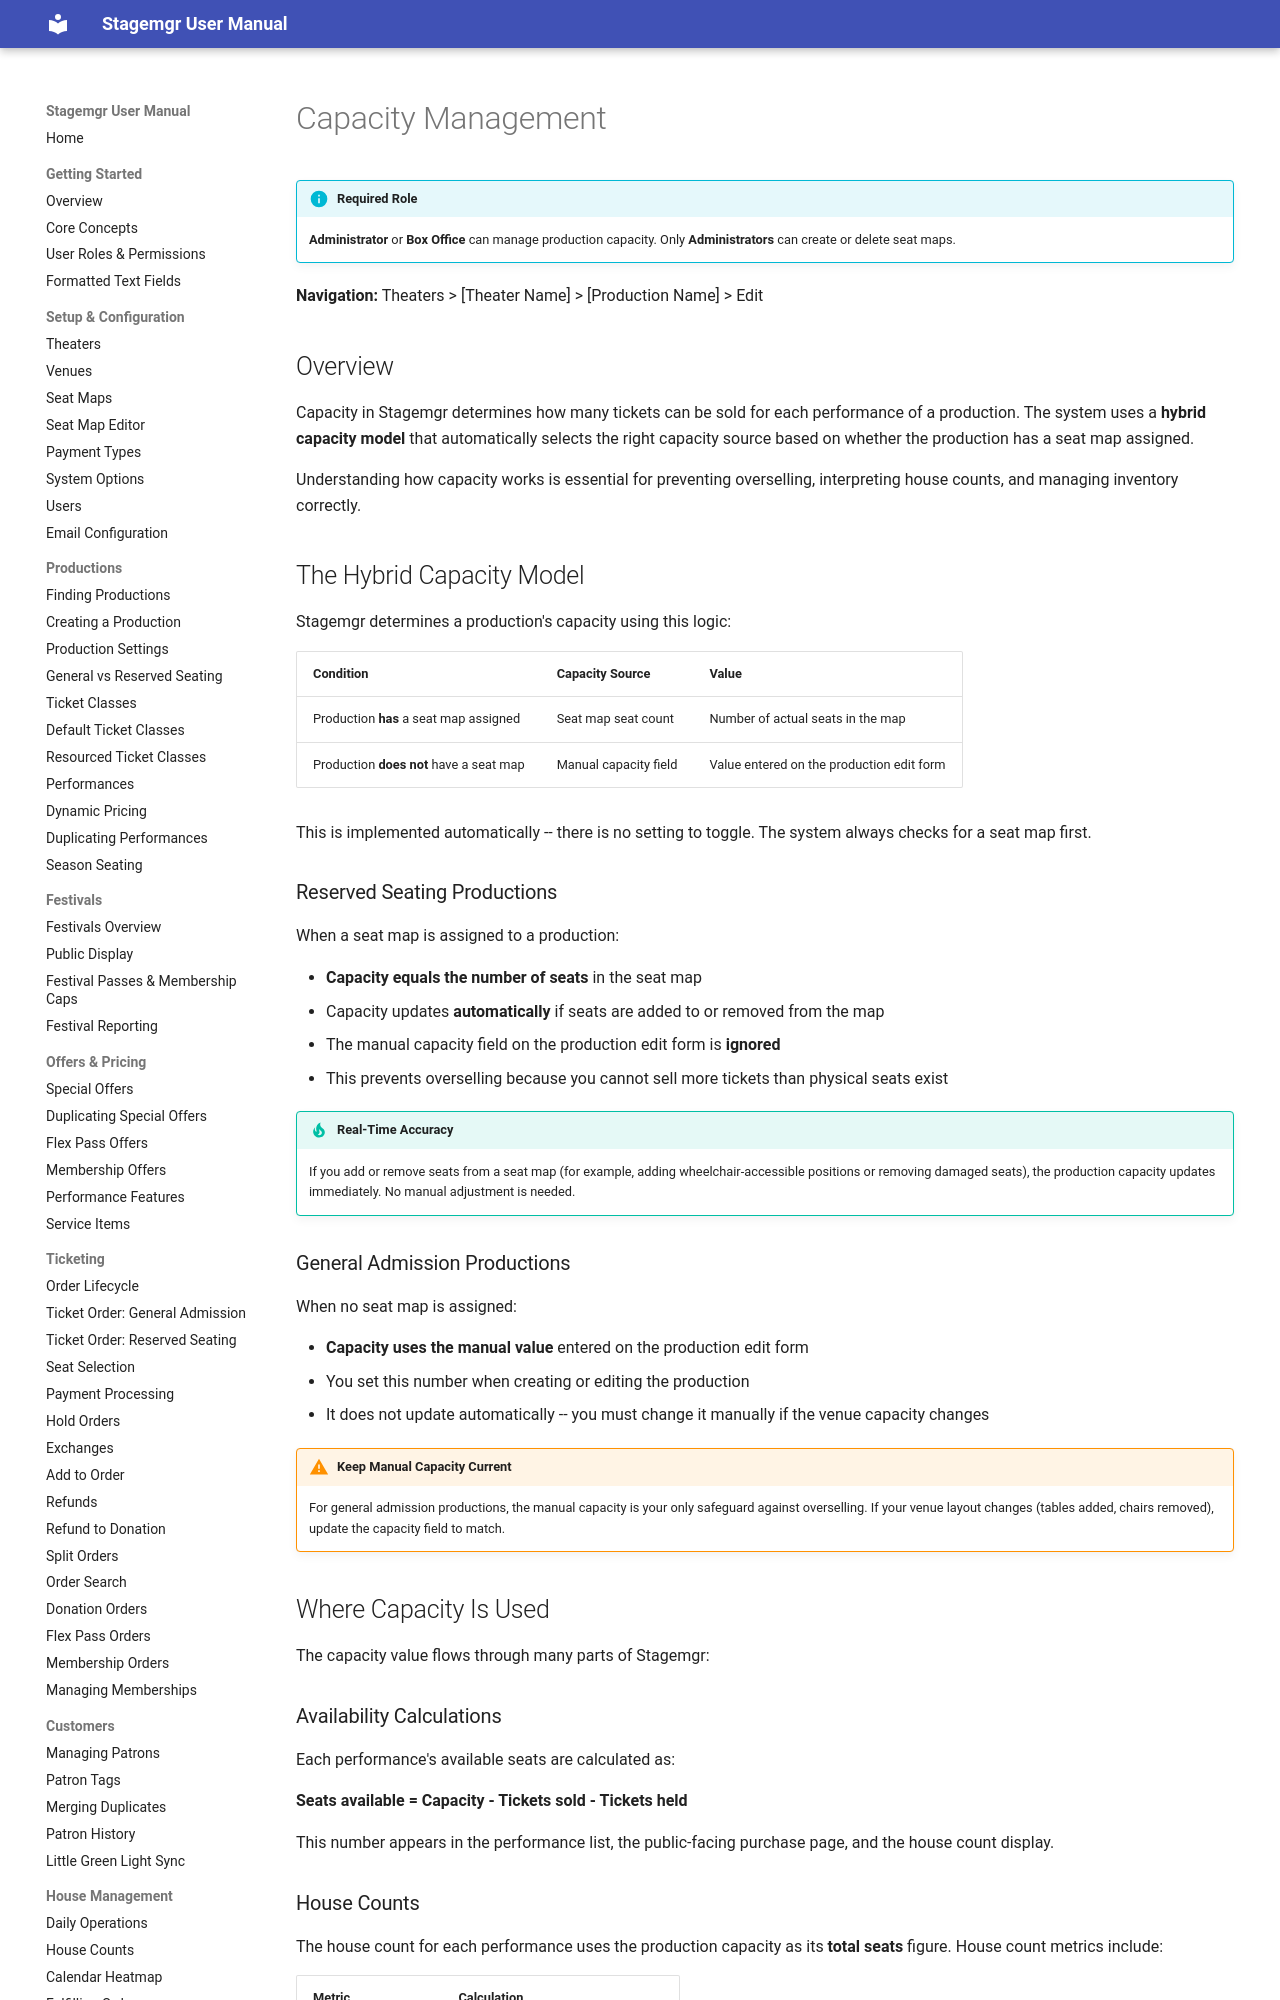

repository: jwechsler/stagemgr · page: advanced/capacity-management/index.html · generator: mkdocs

# Capacity Management

!!! info "Required Role"
    **Administrator** or **Box Office** can manage production capacity. Only **Administrators** can create or delete seat maps.

**Navigation:** Theaters > [Theater Name] > [Production Name] > Edit

## Overview

Capacity in Stagemgr determines how many tickets can be sold for each performance of a production. The system uses a **hybrid capacity model** that automatically selects the right capacity source based on whether the production has a seat map assigned.

Understanding how capacity works is essential for preventing overselling, interpreting house counts, and managing inventory correctly.

## The Hybrid Capacity Model

Stagemgr determines a production's capacity using this logic:

| Condition | Capacity Source | Value |
|-----------|----------------|-------|
| Production **has** a seat map assigned | Seat map seat count | Number of actual seats in the map |
| Production **does not** have a seat map | Manual capacity field | Value entered on the production edit form |

This is implemented automatically -- there is no setting to toggle. The system always checks for a seat map first.

### Reserved Seating Productions

When a seat map is assigned to a production:

- **Capacity equals the number of seats** in the seat map
- Capacity updates **automatically** if seats are added to or removed from the map
- The manual capacity field on the production edit form is **ignored**
- This prevents overselling because you cannot sell more tickets than physical seats exist

!!! tip "Real-Time Accuracy"
    If you add or remove seats from a seat map (for example, adding wheelchair-accessible positions or removing damaged seats), the production capacity updates immediately. No manual adjustment is needed.

### General Admission Productions

When no seat map is assigned:

- **Capacity uses the manual value** entered on the production edit form
- You set this number when creating or editing the production
- It does not update automatically -- you must change it manually if the venue capacity changes

!!! warning "Keep Manual Capacity Current"
    For general admission productions, the manual capacity is your only safeguard against overselling. If your venue layout changes (tables added, chairs removed), update the capacity field to match.

## Where Capacity Is Used

The capacity value flows through many parts of Stagemgr:

### Availability Calculations

Each performance's available seats are calculated as:

**Seats available = Capacity - Tickets sold - Tickets held**

This number appears in the performance list, the public-facing purchase page, and the house count display.
